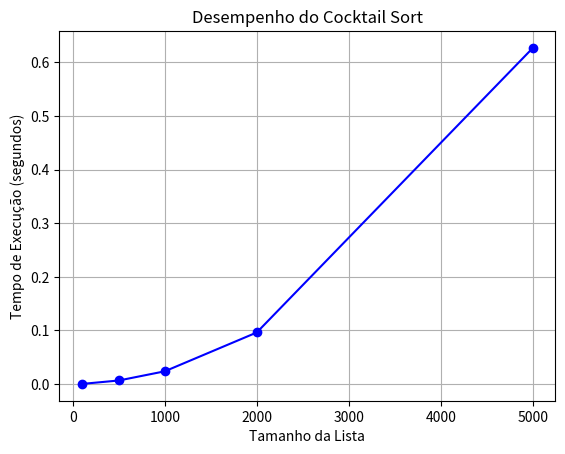

Source code (Python):
import time
import random
import matplotlib.pyplot as plt

def cocktail_sort(arr):
    n = len(arr)
    swapped = True
    start = 0
    end = n-1

    while (swapped == True):
        swapped = False

        # Move o maior elemento para a direita
        for i in range(start, end):
            if (arr[i] > arr[i + 1]):
                arr[i], arr[i + 1] = arr[i + 1], arr[i]
                swapped = True

        if (swapped == False):
            break

        swapped = False
        end = end - 1

        # Move o menor elemento para a esquerda
        for i in range(end-1, start-1, -1):
            if (arr[i] > arr[i + 1]):
                arr[i], arr[i + 1] = arr[i + 1], arr[i]
                swapped = True

        start = start + 1
# Função para medir o tempo
def measure_time(arr):
    start_time = time.time()
    cocktail_sort(arr)
    end_time = time.time()
    return end_time - start_time

# Lista de tamanhos de listas
list_sizes = [100, 500, 1000, 2000, 5000]

# Medir o tempo para cada tamanho da lista
execution_times = []
for size in list_sizes:
    arr = [random.randint(1, 10000) for _ in range(size)]
    time_taken = measure_time(arr)
    execution_times.append(time_taken)

# Criar o gráfico
plt.plot(list_sizes, execution_times, marker='o', linestyle='-', color='b')
plt.xlabel('Tamanho da Lista')
plt.ylabel('Tempo de Execução (segundos)')
plt.title('Desempenho do Cocktail Sort')
plt.grid(True)
plt.show()
